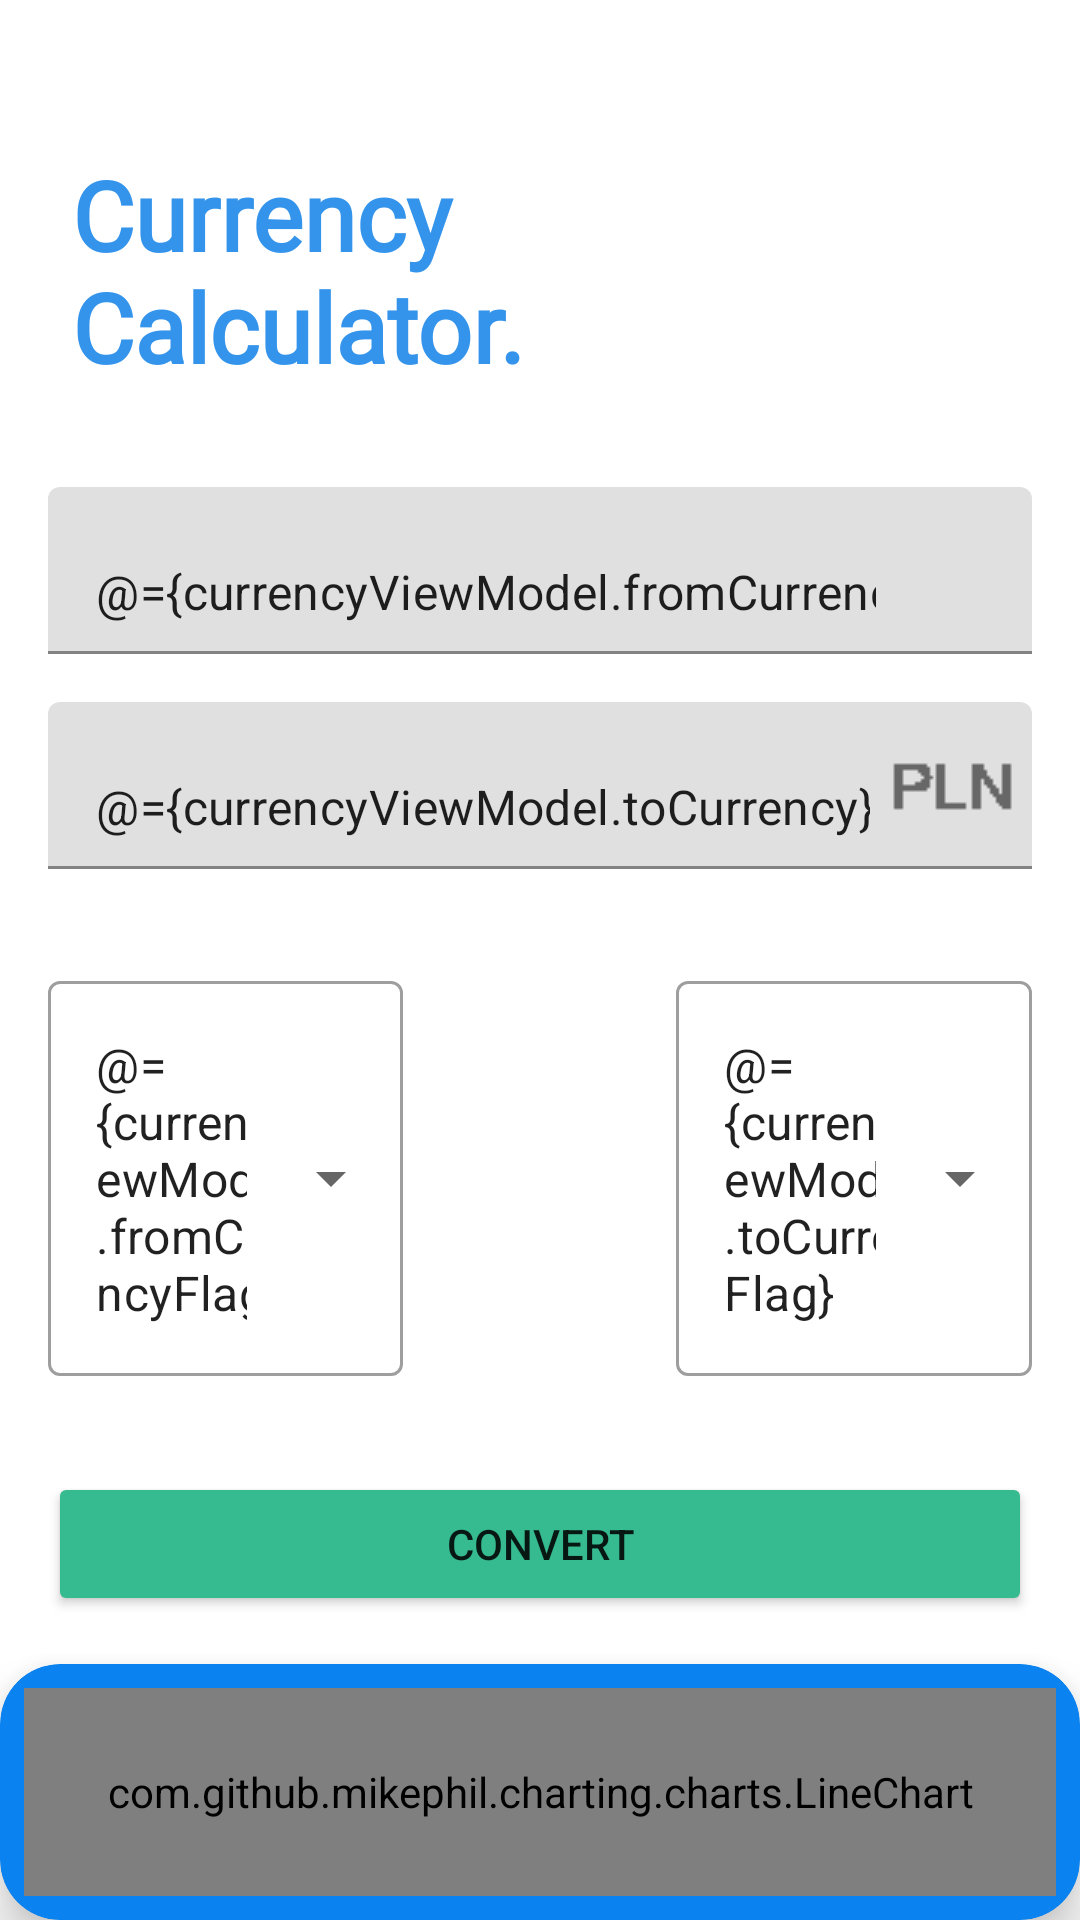

Produce the Android XML layout that renders to this screen, including the resource entries it uses.
<!-- AndroidManifest.xml: application theme Theme.CurrencyCalculator -->
<!-- res/layout/fragment_currency_home.xml -->
<?xml version="1.0" encoding="utf-8"?>
<layout xmlns:android="http://schemas.android.com/apk/res/android"
    xmlns:app="http://schemas.android.com/apk/res-auto"
    xmlns:tools="http://schemas.android.com/tools">

    <data>

        <variable
            name="currencyViewModel"
            type="com.example.currencycalculator.ui.CurrencyViewModel" />

    </data>

    <LinearLayout
        android:layout_width="match_parent"
        android:layout_height="match_parent"
        android:orientation="vertical">

        <TextView
            android:id="@+id/textView"
            android:layout_width="wrap_content"
            android:layout_height="wrap_content"
            android:layout_marginStart="24dp"
            android:layout_marginTop="50dp"
            android:fontFamily="@font/nunito_sans_extrabold"
            android:text="@string/currency_ncalculator"
            android:textColor="#3494EC"
            android:textSize="32sp"
            android:textStyle="bold" />

        <com.google.android.material.textfield.TextInputLayout
            android:id="@+id/euroInputLayout"
            android:layout_width="match_parent"
            android:layout_height="wrap_content"
            android:layout_marginStart="16dp"
            android:layout_marginTop="32dp"
            android:layout_marginEnd="16dp"
            app:endIconDrawable="@drawable/eur"
            app:endIconMode="custom"
            app:passwordToggleEnabled="false">

            <com.google.android.material.textfield.TextInputEditText
                android:id="@+id/euroTextLayout"
                android:layout_width="match_parent"
                android:layout_height="wrap_content"
                android:text="@={currencyViewModel.fromCurrency}" />
        </com.google.android.material.textfield.TextInputLayout>

        <com.google.android.material.textfield.TextInputLayout
            android:id="@+id/plnInputLayout"
            android:layout_width="match_parent"
            android:layout_height="wrap_content"
            android:layout_marginStart="16dp"
            android:layout_marginTop="16dp"
            android:layout_marginEnd="16dp"
            app:endIconDrawable="@drawable/pln"
            app:endIconMode="custom">

            <com.google.android.material.textfield.TextInputEditText
                android:id="@+id/plnTextLayout"
                android:layout_width="match_parent"
                android:layout_height="wrap_content"
                android:text="@={currencyViewModel.toCurrency}" />
        </com.google.android.material.textfield.TextInputLayout>

        <LinearLayout
            android:layout_width="match_parent"
            android:layout_height="wrap_content"
            android:layout_marginStart="16dp"
            android:layout_marginTop="32dp"
            android:layout_marginEnd="16dp"
            android:orientation="horizontal">

            <com.google.android.material.textfield.TextInputLayout
                android:id="@+id/textInputLayout3"
                style="@style/Widget.MaterialComponents.TextInputLayout.OutlinedBox.ExposedDropdownMenu"
                android:layout_width="0dp"
                android:layout_height="wrap_content"
                android:layout_weight="2">

                <AutoCompleteTextView
                    android:id="@+id/from_drop_down"
                    android:layout_width="match_parent"
                    android:layout_height="wrap_content"
                    android:text="@={currencyViewModel.fromCurrencyFlag}" />

            </com.google.android.material.textfield.TextInputLayout>

            <ImageView
                android:layout_width="0dp"
                android:layout_height="wrap_content"
                android:layout_marginStart="16dp"
                android:layout_marginTop="8dp"
                android:layout_marginEnd="16dp"
                android:layout_weight="1"
                android:src="@drawable/ic_baseline_compare_arrows_24" />

            <com.google.android.material.textfield.TextInputLayout
                style="@style/Widget.MaterialComponents.TextInputLayout.OutlinedBox.ExposedDropdownMenu"
                android:layout_width="0dp"
                android:layout_height="wrap_content"
                android:layout_weight="2">

                <AutoCompleteTextView
                    android:id="@+id/to_drop_down"
                    android:layout_width="match_parent"
                    android:layout_height="wrap_content"
                    android:text="@={currencyViewModel.toCurrencyFlag}" />
            </com.google.android.material.textfield.TextInputLayout>
        </LinearLayout>

        <Button
            android:layout_width="match_parent"
            android:layout_height="wrap_content"
            android:layout_marginStart="16dp"
            android:layout_marginTop="32dp"
            android:layout_marginEnd="16dp"
            android:backgroundTint="#36BA90"
            android:padding="12dp"
            android:text="@string/convert" />

        <androidx.cardview.widget.CardView
            android:layout_width="match_parent"
            android:layout_height="match_parent"
            android:layout_marginTop="16dp"
            app:cardBackgroundColor="#0A82EF"
            app:cardCornerRadius="20dp"
            app:cardElevation="10dp">

            <com.github.mikephil.charting.charts.LineChart
                android:layout_width="match_parent"
                android:layout_height="match_parent"
                android:layout_margin="8dp" />

        </androidx.cardview.widget.CardView>
    </LinearLayout>
</layout>
<!-- resources referenced by this layout -->
<resources>
  <!-- drawable pln: png bitmap (drawable, 263 bytes) -->
  <string name="convert">Convert</string>
  <string name="currency_ncalculator">Currency \nCalculator.</string>
  <style name="Theme.CurrencyCalculator" parent="Theme.MaterialComponents.DayNight.NoActionBar">
          
          <item name="colorPrimary">@color/purple_500</item>
          <item name="colorPrimaryVariant">@color/white</item>
          <item name="colorOnPrimary">@color/white</item>
          
          <item name="colorSecondary">@color/teal_200</item>
          <item name="colorSecondaryVariant">@color/teal_700</item>
          <item name="colorOnSecondary">@color/black</item>
          
          <item name="android:statusBarColor" tools:targetApi="l">?attr/colorPrimaryVariant</item>
          <item name="android:windowLightStatusBar" tools:targetApi="23">true</item>
          
      </style>
  <!-- not gathered from this repository: default colours our renderer supplied (Android Studio template values) -->
  <color name="purple_500">#FF6200EE</color>
  <color name="teal_200">#FF03DAC5</color>
  <color name="teal_700">#FF018786</color>
  <color name="black">#FF000000</color>
  <color name="white">#FFFFFFFF</color>
</resources>
